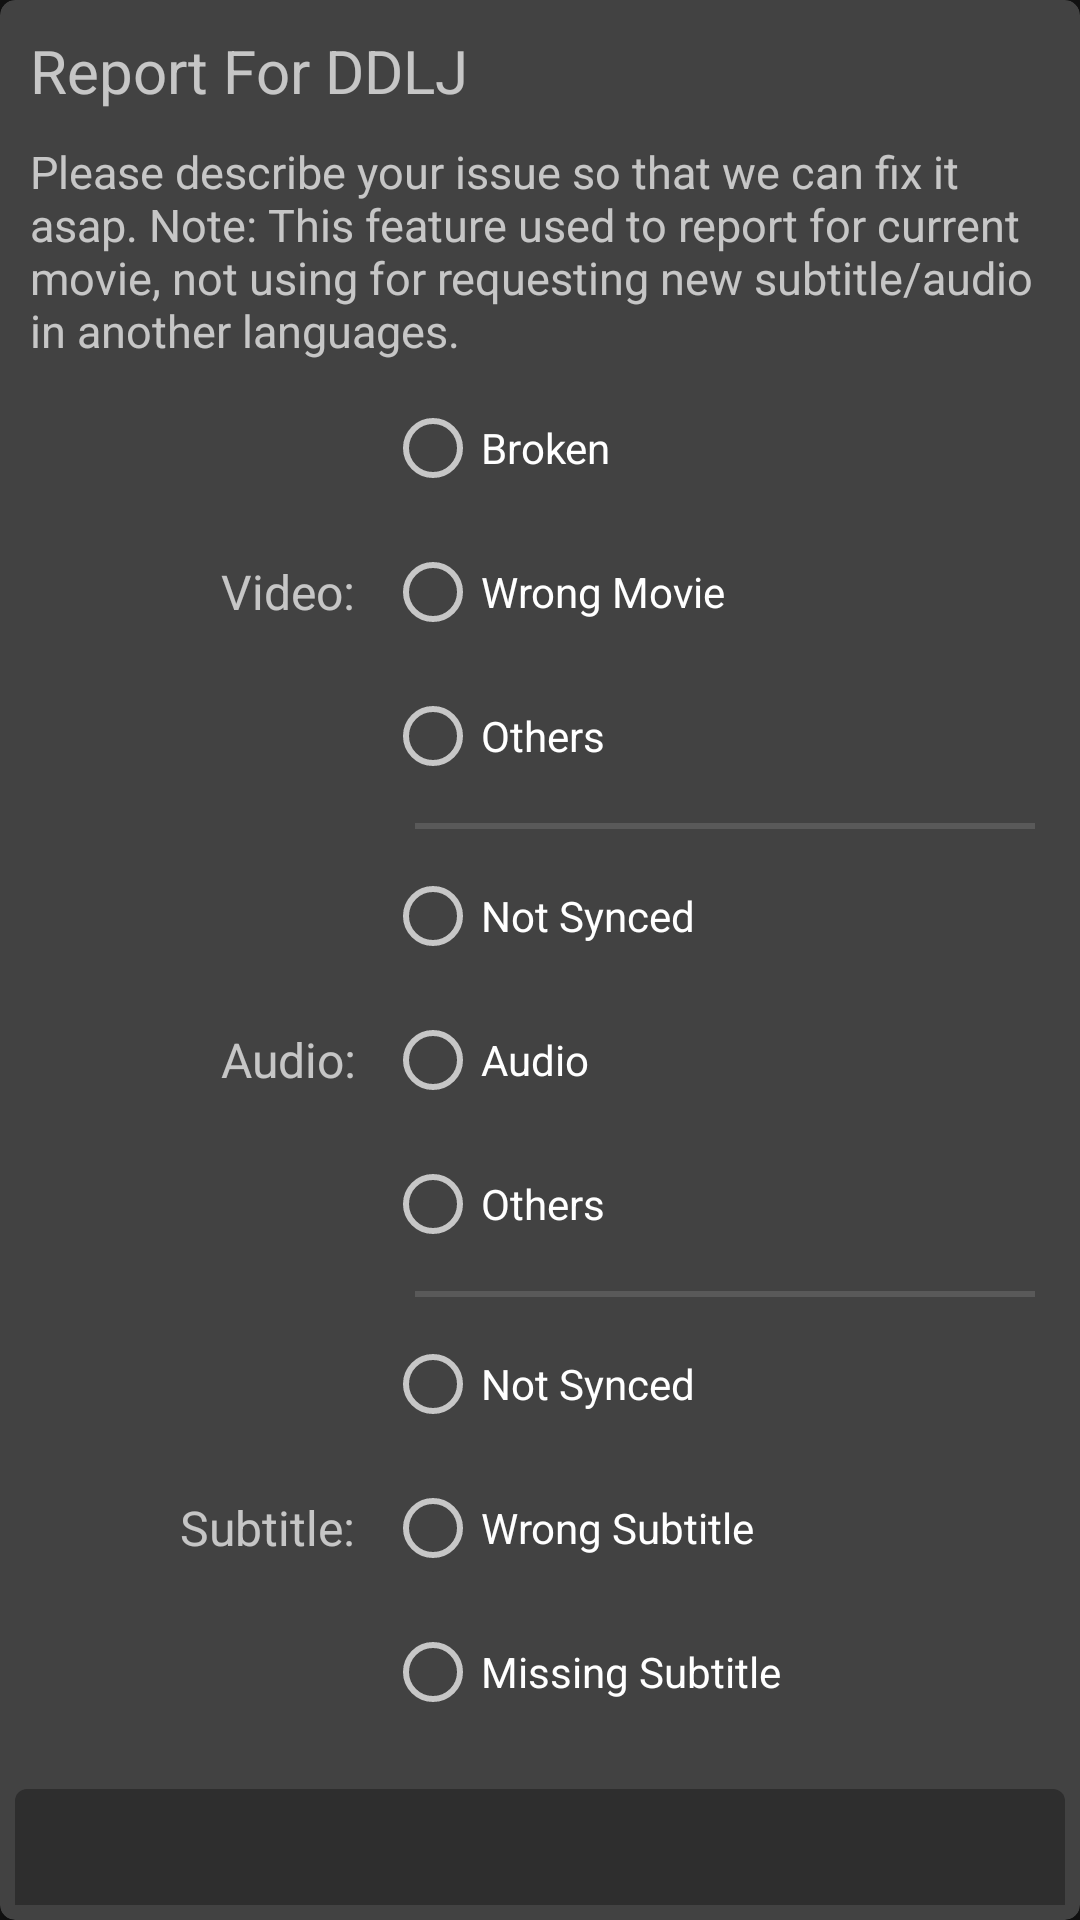

Produce the Android XML layout that renders to this screen, including the resource entries it uses.
<!-- AndroidManifest.xml: application theme AppTheme -->
<!-- res/layout/movie_report_dialog.xml -->
<?xml version="1.0" encoding="utf-8"?>


<androidx.cardview.widget.CardView
    xmlns:android="http://schemas.android.com/apk/res/android"
    xmlns:app="http://schemas.android.com/apk/res-auto"
    xmlns:tools="http://schemas.android.com/tools"
    android:layout_width="match_parent"
    android:layout_height="wrap_content"
    app:cardCornerRadius="@dimen/spacing_medium"
    android:elevation="@dimen/spacing_medium">

    <LinearLayout
        android:layout_width="match_parent"
        android:layout_height="wrap_content"
        android:orientation="vertical"
        android:padding="@dimen/spacing_medium">

        <ScrollView
            android:layout_width="match_parent"
            android:layout_height="wrap_content"
            android:scrollbars="none">

            <LinearLayout
                android:layout_width="match_parent"
                android:layout_height="wrap_content"
                android:orientation="vertical">

                <LinearLayout
                    android:layout_width="match_parent"
                    android:layout_height="wrap_content">

                    <TextView
                        android:id="@+id/movie_title"
                        android:layout_width="wrap_content"
                        android:layout_height="wrap_content"
                        android:layout_gravity="center"
                        android:padding="5dp"
                        android:text="Report For DDLJ"
                        android:textSize="20sp"
                        tools:textColor="@color/colorPrimary" />
                </LinearLayout>

                <TextView
                    android:layout_width="match_parent"
                    android:layout_height="wrap_content"
                    android:padding="5dp"
                    android:text="@string/report_intro"
                    android:textSize="15sp" />

                <LinearLayout
                    android:layout_width="match_parent"
                    android:layout_height="wrap_content"
                    android:orientation="horizontal"
                    android:weightSum="3">

                    <TextView
                        android:layout_width="0dp"
                        android:layout_height="wrap_content"
                        android:layout_gravity="end|center"
                        android:layout_marginEnd="10dp"
                        android:layout_weight="1"
                        android:gravity="end"
                        android:text="Video:"
                        android:textSize="16sp" />

                    <RadioGroup
                        android:id="@+id/radio_group_video"
                        android:layout_width="0dp"
                        android:layout_height="wrap_content"
                        android:layout_weight="2">

                        <RadioButton
                            android:id="@+id/rb_video_1"
                            android:layout_width="wrap_content"
                            android:layout_height="wrap_content"
                            android:text="@string/broken" />

                        <RadioButton
                            android:id="@+id/rb_video_2"
                            android:layout_width="wrap_content"
                            android:layout_height="wrap_content"
                            android:text="@string/wrong_movie" />

                        <RadioButton
                            android:id="@+id/rb_video_3"
                            android:layout_width="wrap_content"
                            android:layout_height="wrap_content"
                            android:text="@string/others_small" />

                    </RadioGroup>


                </LinearLayout>

                <LinearLayout
                    android:layout_width="match_parent"
                    android:layout_height="wrap_content"
                    android:orientation="horizontal"
                    android:weightSum="3">

                    <View
                        android:layout_width="0dp"
                        android:layout_height="2dp"
                        android:layout_marginStart="10dp"
                        android:layout_marginTop="5dp"
                        android:layout_marginEnd="10dp"
                        android:layout_weight="1" />

                    <View
                        android:layout_width="0dp"
                        android:layout_height="2dp"
                        android:layout_marginStart="10dp"
                        android:layout_marginTop="5dp"
                        android:layout_marginEnd="10dp"
                        android:layout_weight="2"
                        android:background="?android:attr/listDivider" />

                </LinearLayout>

                <LinearLayout
                    android:layout_width="match_parent"
                    android:layout_height="wrap_content"
                    android:layout_marginTop="5dp"
                    android:orientation="horizontal"
                    android:weightSum="3">

                    <TextView
                        android:layout_width="0dp"
                        android:layout_height="wrap_content"
                        android:layout_gravity="end|center"
                        android:layout_marginEnd="10dp"
                        android:layout_weight="1"
                        android:gravity="end"
                        android:text="Audio:"
                        android:textSize="16sp" />

                    <RadioGroup
                        android:id="@+id/radio_group_audio"
                        android:layout_width="0dp"
                        android:layout_height="wrap_content"
                        android:layout_weight="2">

                        <RadioButton
                            android:layout_width="wrap_content"
                            android:layout_height="wrap_content"
                            android:text="@string/not_synced" />

                        <RadioButton
                            android:layout_width="wrap_content"
                            android:layout_height="wrap_content"
                            android:text="@string/audio" />

                        <RadioButton
                            android:layout_width="wrap_content"
                            android:layout_height="wrap_content"
                            android:text="@string/others_small" />

                    </RadioGroup>

                </LinearLayout>

                <LinearLayout
                    android:layout_width="match_parent"
                    android:layout_height="wrap_content"
                    android:orientation="horizontal"
                    android:weightSum="3">

                    <View
                        android:layout_width="0dp"
                        android:layout_height="2dp"
                        android:layout_marginStart="10dp"
                        android:layout_marginTop="5dp"
                        android:layout_marginEnd="10dp"
                        android:layout_weight="1" />

                    <View
                        android:layout_width="0dp"
                        android:layout_height="2dp"
                        android:layout_marginStart="10dp"
                        android:layout_marginTop="5dp"
                        android:layout_marginEnd="10dp"
                        android:layout_weight="2"
                        android:background="?android:attr/listDivider" />

                </LinearLayout>

                <LinearLayout
                    android:id="@+id/subtitleLayout"
                    android:layout_width="match_parent"
                    android:layout_height="wrap_content"
                    android:layout_marginTop="5dp"
                    android:orientation="horizontal"
                    android:weightSum="3">

                    <TextView
                        android:layout_width="0dp"
                        android:layout_height="wrap_content"
                        android:layout_gravity="end|center"
                        android:layout_marginEnd="10dp"
                        android:layout_weight="1"
                        android:gravity="end"
                        android:text="Subtitle:"
                        android:textSize="16sp" />

                    <RadioGroup
                        android:id="@+id/radio_group_subtitle"
                        android:layout_width="0dp"
                        android:layout_height="wrap_content"
                        android:layout_weight="2">

                        <RadioButton
                            android:layout_width="wrap_content"
                            android:layout_height="wrap_content"
                            android:text="@string/not_synced" />

                        <RadioButton
                            android:layout_width="wrap_content"
                            android:layout_height="wrap_content"
                            android:text="@string/wrong_subtitle" />

                        <RadioButton
                            android:layout_width="wrap_content"
                            android:layout_height="wrap_content"
                            android:text="@string/missing_subtitle" />

                    </RadioGroup>
                </LinearLayout>

                <com.google.android.material.textfield.TextInputLayout
                    android:layout_width="match_parent"
                    android:layout_height="100dp"
                    android:layout_marginTop="15dp"
                    android:hint="@string/message">

                    <com.google.android.material.textfield.TextInputEditText
                        android:id="@+id/report_message_et"
                        android:layout_width="match_parent"
                        android:layout_height="match_parent" />
                </com.google.android.material.textfield.TextInputLayout>

                <LinearLayout
                    android:layout_width="match_parent"
                    android:layout_height="wrap_content"
                    android:layout_gravity="end"
                    android:gravity="end"
                    android:orientation="horizontal"
                    android:layout_marginTop="@dimen/spacing_medium">

                    <Button
                        android:id="@+id/cancel_button"
                        style="@style/TextAppearance.AppCompat.Widget.Button.Colored"
                        android:layout_width="wrap_content"
                        android:layout_height="wrap_content"
                        android:backgroundTint="@color/nav_head_bg"
                        android:text="Cancel"
                        android:textColor="@color/white" />

                    <Button
                        android:id="@+id/submit_button"
                        style="@style/TextAppearance.AppCompat.Widget.Button.Colored"
                        android:layout_width="wrap_content"
                        android:layout_height="wrap_content"
                        android:layout_marginStart="5dp"
                        android:backgroundTint="@color/colorPrimary"
                        android:text="Submit"
                        android:textColor="@android:color/white" />
                </LinearLayout>

            </LinearLayout>
        </ScrollView>
    </LinearLayout>
</androidx.cardview.widget.CardView>
<!-- resources referenced by this layout -->
<resources>
  <color name="colorPrimary">#ED1C24</color>
  <color name="nav_head_bg">#202020</color>
  <color name="white">#FFFFFF</color>
  <dimen name="spacing_medium">5dp</dimen>
  <string name="audio">Audio</string>
  <string name="broken">Broken</string>
  <string name="message">Message</string>
  <string name="missing_subtitle">Missing Subtitle</string>
  <string name="not_synced">Not Synced</string>
  <string name="others_small">Others</string>
  <string name="report_intro">Please describe your issue so that we can fix it asap. Note: This feature used to report for current movie, not using for requesting new subtitle/audio in another languages.</string>
  <string name="wrong_movie">Wrong Movie</string>
  <string name="wrong_subtitle">Wrong Subtitle</string>
  <style name="AppTheme" parent="Theme.MaterialComponents.NoActionBar">
          
          <item name="colorPrimary">@color/colorPrimary</item>
          <item name="colorPrimaryDark">@color/colorPrimaryDark</item>
          <item name="colorAccent">@color/colorAccent</item>
      </style>
  <color name="colorPrimaryDark">#8F012A</color>
  <color name="colorAccent">#FF5733</color>
</resources>
